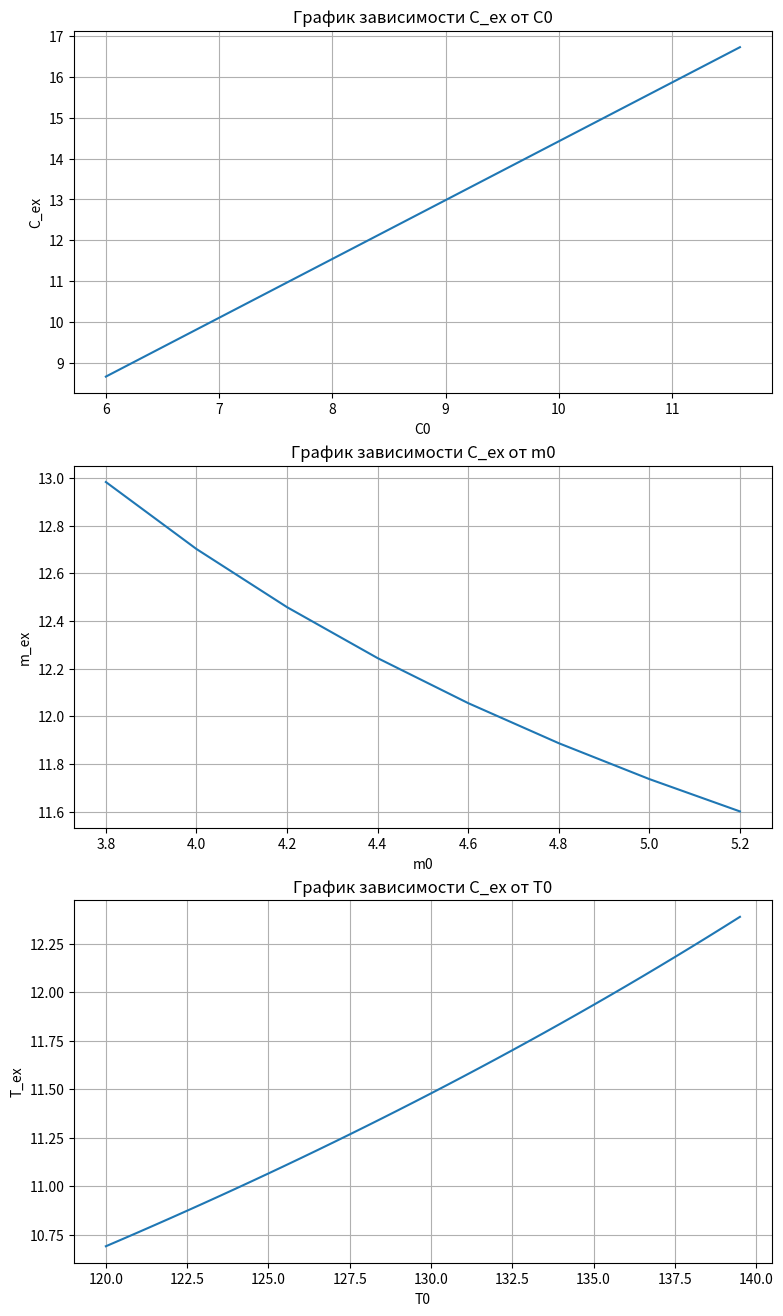

Write the Python code that produced this figure.
import matplotlib.pyplot as plt


C0, C1 = 6, 12
C_ent = 9
d_C = 0.4
m0, m1 = 3.8, 5.4
m_ent = 4.2
d_m = 0.2
T0, T1 = 120, 140
Tp = 130
d_T = 0.5

Tr, r, kt, F, c1 = 90, 2.26 * 10 ** 6, 5000, 10, 4187


def func(C_ent, m_ent, T_P):
    return (m_ent * C_ent) / (m_ent - ((kt * F * (T_P - Tr)) / (r - c1 * T_P)))


C0_values, C_exC0_values = [], []
m0_values, C_exm0_values = [], []
T0_values, C_exT0_values = [], []

while C0 < C1:
    C_ex = func(C0, m0, Tp)
    C0_values.append(C0)
    C_exC0_values.append(C_ex)
    C0 += d_C

while m0 < m1:
    C_ex = func(C_ent, m0, Tp)
    m0_values.append(m0)
    C_exm0_values.append(C_ex)
    m0 += d_m

while T0 < T1:
    C_ex = func(C_ent, m0, T0)
    T0_values.append(T0)
    C_exT0_values.append(C_ex)
    T0 += d_T


fig, axs = plt.subplots(3, 1, figsize=(9, 16))
axs[0].plot(C0_values, C_exC0_values)
axs[0].set_xlabel("C0")
axs[0].set_ylabel("C_ex")
axs[0].set_title("График зависимости C_ex от C0")
axs[0].grid(True)

axs[1].plot(m0_values, C_exm0_values)
axs[1].set_xlabel("m0")
axs[1].set_ylabel("m_ex")
axs[1].set_title("График зависимости C_ex от m0")
axs[1].grid(True)

axs[2].plot(T0_values, C_exT0_values)
axs[2].set_xlabel("T0")
axs[2].set_ylabel("T_ex")
axs[2].set_title("График зависимости C_ex от T0")
axs[2].grid(True)

plt.show()
